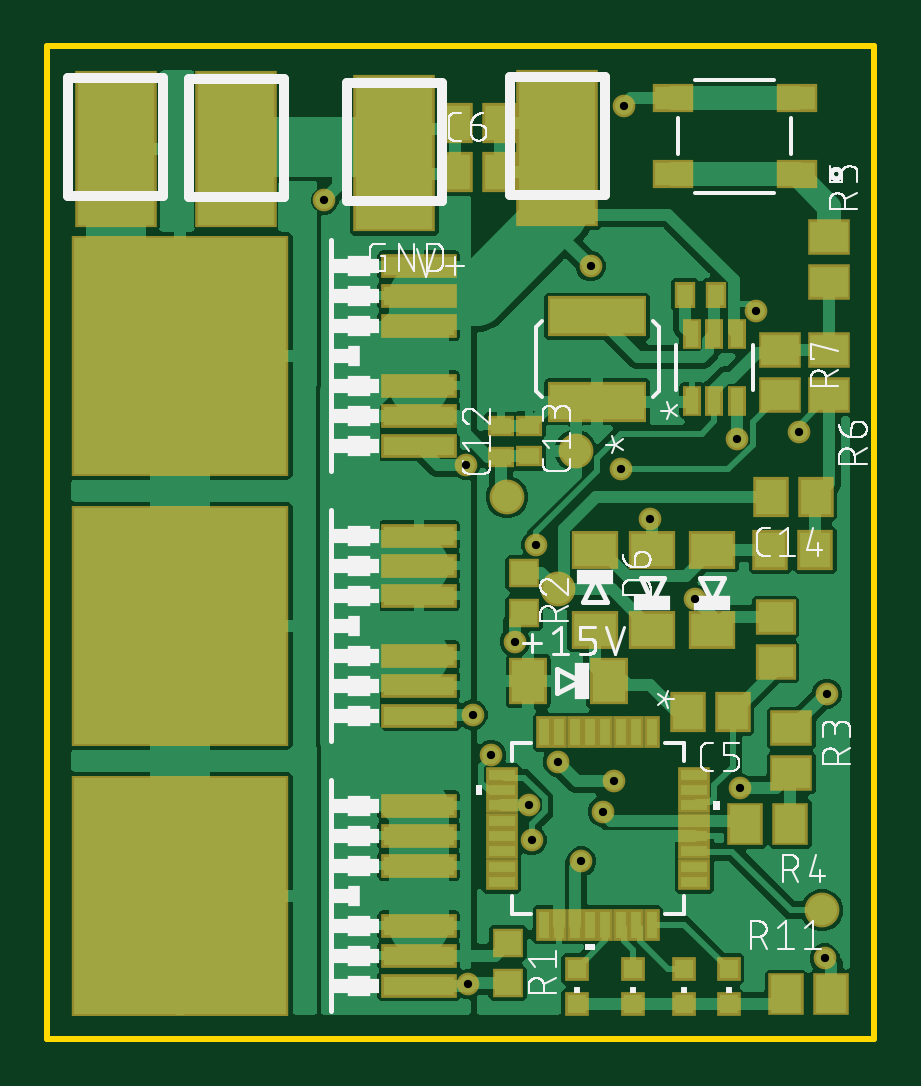
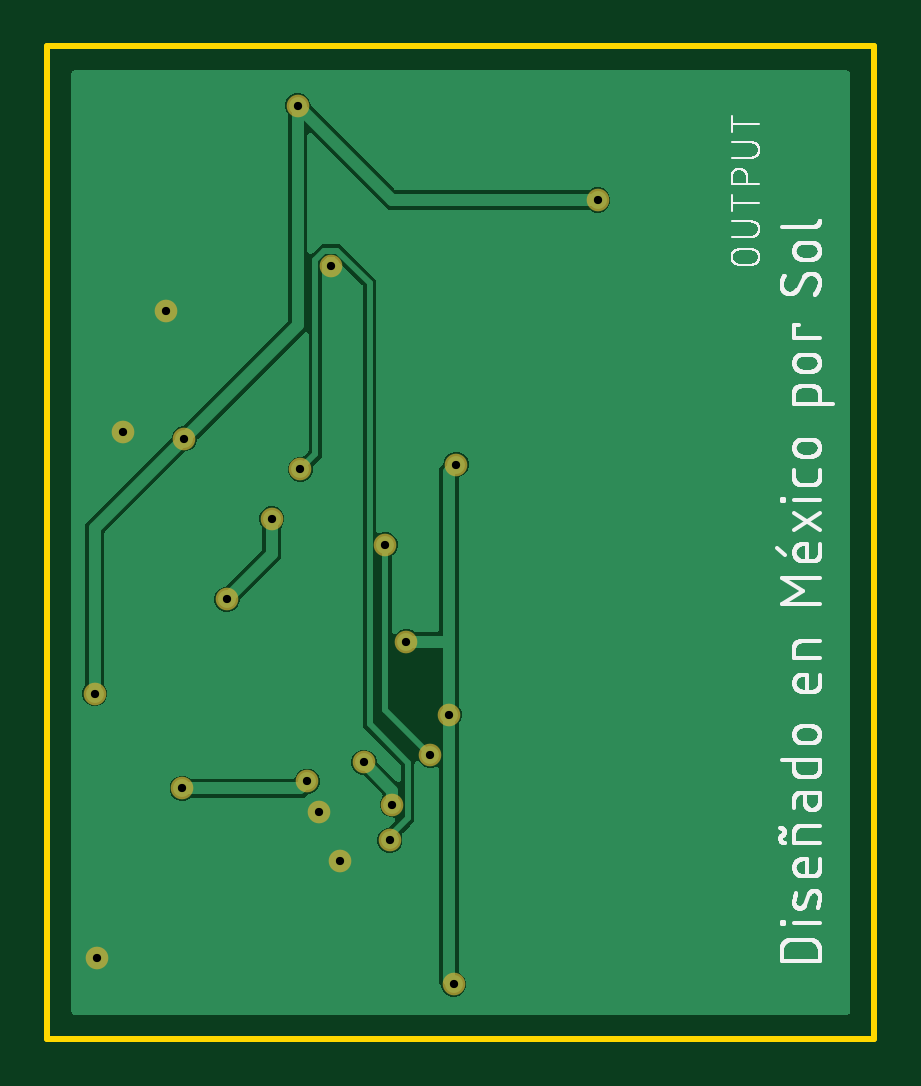
Circuit board: 9 layer files. Board 35.0 x 42.0 mm.
- bottom_copper: copper_bottom.gbr (27063 bytes)
- top_copper: copper_top.gbr (125244 bytes)
- drill: drill_1_16.xln (448 bytes)
- outline: profile.gbr (219 bytes)
- bottom_silk: silkscreen_bottom.gbr (51577 bytes)
- top_silk: silkscreen_top.gbr (64864 bytes)
- bottom_mask: soldermask_bottom.gbr (621 bytes)
- top_mask: soldermask_top.gbr (3602 bytes)
- paste: solderpaste_top.gbr (3020 bytes)

=== bottom_copper: copper_bottom.gbr (27063 bytes, source omitted) ===
=== top_copper: copper_top.gbr (125244 bytes, source omitted) ===
=== drill: drill_1_16.xln ===
M48
;GenerationSoftware,Autodesk,EAGLE,9.6.2*%
;CreationDate,2021-02-17T19:39:49Z*%
FMAT,2
ICI,OFF
METRIC,TZ,000.000
T1C0.350
%
G90
M71
T1
X17700Y24300
X18000Y13700
X17800Y2300
X19800Y16800
X23000Y32700
X22600Y7500
X32900Y3400
X23500Y9600
X31800Y25700
X30000Y30800
X27400Y18600
X25500Y22000
X24400Y39500
X11700Y35500
X29200Y25400
X33000Y14600
X29300Y10600
X24000Y10900
X21600Y11700
X20400Y9900
X20700Y20900
X18785Y12000
X20500Y8400
X24300Y24100
M30
=== outline: profile.gbr ===
G04 EAGLE Gerber RS-274X export*
G75*
%MOMM*%
%FSLAX34Y34*%
%LPD*%
%IN*%
%IPPOS*%
%AMOC8*
5,1,8,0,0,1.08239X$1,22.5*%
G01*
%ADD10C,0.254000*%


D10*
X0Y0D02*
X350000Y0D01*
X350000Y420000D01*
X0Y420000D01*
X0Y0D01*
M02*

=== bottom_silk: silkscreen_bottom.gbr (51577 bytes, source omitted) ===
=== top_silk: silkscreen_top.gbr (64864 bytes, source omitted) ===
=== bottom_mask: soldermask_bottom.gbr ===
G04 EAGLE Gerber RS-274X export*
G75*
%MOMM*%
%FSLAX34Y34*%
%LPD*%
%INSoldermask Bottom*%
%IPPOS*%
%AMOC8*
5,1,8,0,0,1.08239X$1,22.5*%
G01*
%ADD10C,0.959600*%


D10*
X177000Y243000D03*
X180000Y137000D03*
X178000Y23000D03*
X198000Y168000D03*
X230000Y327000D03*
X226000Y75000D03*
X329000Y34000D03*
X235000Y96000D03*
X318000Y257000D03*
X300000Y308000D03*
X274000Y186000D03*
X255000Y220000D03*
X244000Y395000D03*
X117000Y355000D03*
X292000Y254000D03*
X330000Y146000D03*
X293000Y106000D03*
X240000Y109000D03*
X216000Y117000D03*
X204000Y99000D03*
X207000Y209000D03*
X187846Y120000D03*
X205000Y84000D03*
X243000Y241000D03*
M02*

=== top_mask: soldermask_top.gbr ===
G04 EAGLE Gerber RS-274X export*
G75*
%MOMM*%
%FSLAX34Y34*%
%LPD*%
%INSoldermask Top*%
%IPPOS*%
%AMOC8*
5,1,8,0,0,1.08239X$1,22.5*%
G01*
%ADD10R,3.203200X1.003200*%
%ADD11R,9.203200X10.203200*%
%ADD12R,1.303200X1.203200*%
%ADD13C,1.473200*%
%ADD14R,1.503200X1.703200*%
%ADD15R,2.003200X1.603200*%
%ADD16R,1.603200X2.003200*%
%ADD17R,1.703200X1.503200*%
%ADD18R,0.760400X1.299300*%
%ADD19R,4.191000X1.701800*%
%ADD20R,0.903200X1.103200*%
%ADD21R,1.103200X0.903200*%
%ADD22R,1.003200X1.003200*%
%ADD23R,1.503200X1.803200*%
%ADD24R,3.454400X6.654800*%
%ADD25R,1.752600X1.193800*%
%ADD26R,1.803200X1.503200*%
%ADD27R,0.660400X1.343800*%
%ADD28R,1.343800X0.660400*%
%ADD29C,0.959600*%


D10*
X157275Y251000D03*
X157275Y263700D03*
X157275Y276400D03*
X157275Y301800D03*
X157275Y314500D03*
X157275Y327200D03*
D11*
X56250Y289100D03*
D10*
X157275Y136700D03*
X157275Y149400D03*
X157275Y162100D03*
X157275Y187500D03*
X157275Y200200D03*
X157275Y212900D03*
D11*
X56250Y174800D03*
D10*
X157275Y22400D03*
X157275Y35100D03*
X157275Y47800D03*
X157275Y73200D03*
X157275Y85900D03*
X157275Y98600D03*
D11*
X56250Y60500D03*
D12*
X194900Y40600D03*
X194900Y23600D03*
D13*
X327900Y54300D03*
D14*
X325100Y206800D03*
X306100Y206800D03*
X290100Y138300D03*
X271100Y138300D03*
D15*
X231700Y207000D03*
X231700Y173000D03*
D16*
X237600Y151300D03*
X203600Y151300D03*
D15*
X281300Y173000D03*
X281300Y207000D03*
X256100Y173000D03*
X256100Y207000D03*
D17*
X308300Y159500D03*
X308300Y178500D03*
D14*
X325300Y229300D03*
X306300Y229300D03*
D13*
X216000Y190200D03*
X194500Y229200D03*
D12*
X201800Y197100D03*
X201800Y180100D03*
D18*
X272800Y270111D03*
X282300Y270111D03*
X291800Y270111D03*
X291800Y298090D03*
X282300Y298090D03*
X272800Y298090D03*
D19*
X232800Y269700D03*
X232800Y305700D03*
D20*
X269900Y314900D03*
X282900Y314900D03*
D14*
X172500Y366900D03*
X191500Y366900D03*
X172500Y387400D03*
X191500Y387400D03*
D21*
X191900Y259300D03*
X191900Y246300D03*
X203900Y259500D03*
X203900Y246500D03*
D22*
X269500Y14500D03*
X269500Y29500D03*
X288400Y14500D03*
X288400Y29500D03*
D23*
X312700Y18700D03*
X331700Y18700D03*
D13*
X223600Y248900D03*
D24*
X28900Y376800D03*
X215900Y377100D03*
X80000Y376400D03*
X146900Y374700D03*
D25*
X317250Y366000D03*
X317250Y398000D03*
X264750Y398000D03*
X264750Y366000D03*
D26*
X315000Y131500D03*
X315000Y112500D03*
D23*
X314500Y91000D03*
X295500Y91000D03*
D22*
X224000Y14500D03*
X224000Y29500D03*
X248000Y14500D03*
X248000Y29500D03*
D26*
X331000Y339500D03*
X331000Y320500D03*
X331000Y291500D03*
X331000Y272500D03*
X310000Y291500D03*
X310000Y272500D03*
D27*
X255750Y129755D03*
X249250Y129755D03*
X242750Y129755D03*
X236250Y129755D03*
X229750Y129755D03*
X223250Y129755D03*
X216750Y129755D03*
X210250Y129755D03*
D28*
X192245Y111750D03*
X192245Y105250D03*
X192245Y98750D03*
X192245Y92250D03*
X192245Y85750D03*
X192245Y79250D03*
X192245Y72750D03*
X192245Y66250D03*
D27*
X210250Y48245D03*
X216750Y48245D03*
X223250Y48245D03*
X229750Y48245D03*
X236250Y48245D03*
X242750Y48245D03*
X249250Y48245D03*
X255750Y48245D03*
D28*
X273755Y66250D03*
X273755Y72750D03*
X273755Y79250D03*
X273755Y85750D03*
X273755Y92250D03*
X273755Y98750D03*
X273755Y105250D03*
X273755Y111750D03*
D29*
X177000Y243000D03*
X180000Y137000D03*
X178000Y23000D03*
X198000Y168000D03*
X230000Y327000D03*
X226000Y75000D03*
X329000Y34000D03*
X235000Y96000D03*
X318000Y257000D03*
X300000Y308000D03*
X274000Y186000D03*
X255000Y220000D03*
X244000Y395000D03*
X117000Y355000D03*
X292000Y254000D03*
X330000Y146000D03*
X293000Y106000D03*
X240000Y109000D03*
X216000Y117000D03*
X204000Y99000D03*
X207000Y209000D03*
X187846Y120000D03*
X205000Y84000D03*
X243000Y241000D03*
M02*

=== paste: solderpaste_top.gbr ===
G04 EAGLE Gerber RS-274X export*
G75*
%MOMM*%
%FSLAX34Y34*%
%LPD*%
%INSolderpaste Top*%
%IPPOS*%
%AMOC8*
5,1,8,0,0,1.08239X$1,22.5*%
G01*
%ADD10R,3.000000X0.800000*%
%ADD11R,9.000000X10.000000*%
%ADD12R,1.100000X1.000000*%
%ADD13R,1.300000X1.500000*%
%ADD14R,1.800000X1.400000*%
%ADD15R,1.400000X1.800000*%
%ADD16R,1.500000X1.300000*%
%ADD17R,0.557200X1.096100*%
%ADD18R,3.987800X1.498600*%
%ADD19R,0.700000X0.900000*%
%ADD20R,0.900000X0.700000*%
%ADD21R,0.800000X0.800000*%
%ADD22R,1.300000X1.600000*%
%ADD23R,3.251200X6.451600*%
%ADD24R,1.549400X0.990600*%
%ADD25R,1.600000X1.300000*%
%ADD26R,0.457200X1.140600*%
%ADD27R,1.140600X0.457200*%


D10*
X157275Y251000D03*
X157275Y263700D03*
X157275Y276400D03*
X157275Y301800D03*
X157275Y314500D03*
X157275Y327200D03*
D11*
X56250Y289100D03*
D10*
X157275Y136700D03*
X157275Y149400D03*
X157275Y162100D03*
X157275Y187500D03*
X157275Y200200D03*
X157275Y212900D03*
D11*
X56250Y174800D03*
D10*
X157275Y22400D03*
X157275Y35100D03*
X157275Y47800D03*
X157275Y73200D03*
X157275Y85900D03*
X157275Y98600D03*
D11*
X56250Y60500D03*
D12*
X194900Y40600D03*
X194900Y23600D03*
D13*
X325100Y206800D03*
X306100Y206800D03*
X290100Y138300D03*
X271100Y138300D03*
D14*
X231700Y207000D03*
X231700Y173000D03*
D15*
X237600Y151300D03*
X203600Y151300D03*
D14*
X281300Y173000D03*
X281300Y207000D03*
X256100Y173000D03*
X256100Y207000D03*
D16*
X308300Y159500D03*
X308300Y178500D03*
D13*
X325300Y229300D03*
X306300Y229300D03*
D12*
X201800Y197100D03*
X201800Y180100D03*
D17*
X272800Y270111D03*
X282300Y270111D03*
X291800Y270111D03*
X291800Y298090D03*
X282300Y298090D03*
X272800Y298090D03*
D18*
X232800Y269700D03*
X232800Y305700D03*
D19*
X269900Y314900D03*
X282900Y314900D03*
D13*
X172500Y366900D03*
X191500Y366900D03*
X172500Y387400D03*
X191500Y387400D03*
D20*
X191900Y259300D03*
X191900Y246300D03*
X203900Y259500D03*
X203900Y246500D03*
D21*
X269500Y14500D03*
X269500Y29500D03*
X288400Y14500D03*
X288400Y29500D03*
D22*
X312700Y18700D03*
X331700Y18700D03*
D23*
X28900Y376800D03*
X215900Y377100D03*
X80000Y376400D03*
X146900Y374700D03*
D24*
X317250Y366000D03*
X317250Y398000D03*
X264750Y398000D03*
X264750Y366000D03*
D25*
X315000Y131500D03*
X315000Y112500D03*
D22*
X314500Y91000D03*
X295500Y91000D03*
D21*
X224000Y14500D03*
X224000Y29500D03*
X248000Y14500D03*
X248000Y29500D03*
D25*
X331000Y339500D03*
X331000Y320500D03*
X331000Y291500D03*
X331000Y272500D03*
X310000Y291500D03*
X310000Y272500D03*
D26*
X255750Y129755D03*
X249250Y129755D03*
X242750Y129755D03*
X236250Y129755D03*
X229750Y129755D03*
X223250Y129755D03*
X216750Y129755D03*
X210250Y129755D03*
D27*
X192245Y111750D03*
X192245Y105250D03*
X192245Y98750D03*
X192245Y92250D03*
X192245Y85750D03*
X192245Y79250D03*
X192245Y72750D03*
X192245Y66250D03*
D26*
X210250Y48245D03*
X216750Y48245D03*
X223250Y48245D03*
X229750Y48245D03*
X236250Y48245D03*
X242750Y48245D03*
X249250Y48245D03*
X255750Y48245D03*
D27*
X273755Y66250D03*
X273755Y72750D03*
X273755Y79250D03*
X273755Y85750D03*
X273755Y92250D03*
X273755Y98750D03*
X273755Y105250D03*
X273755Y111750D03*
M02*

